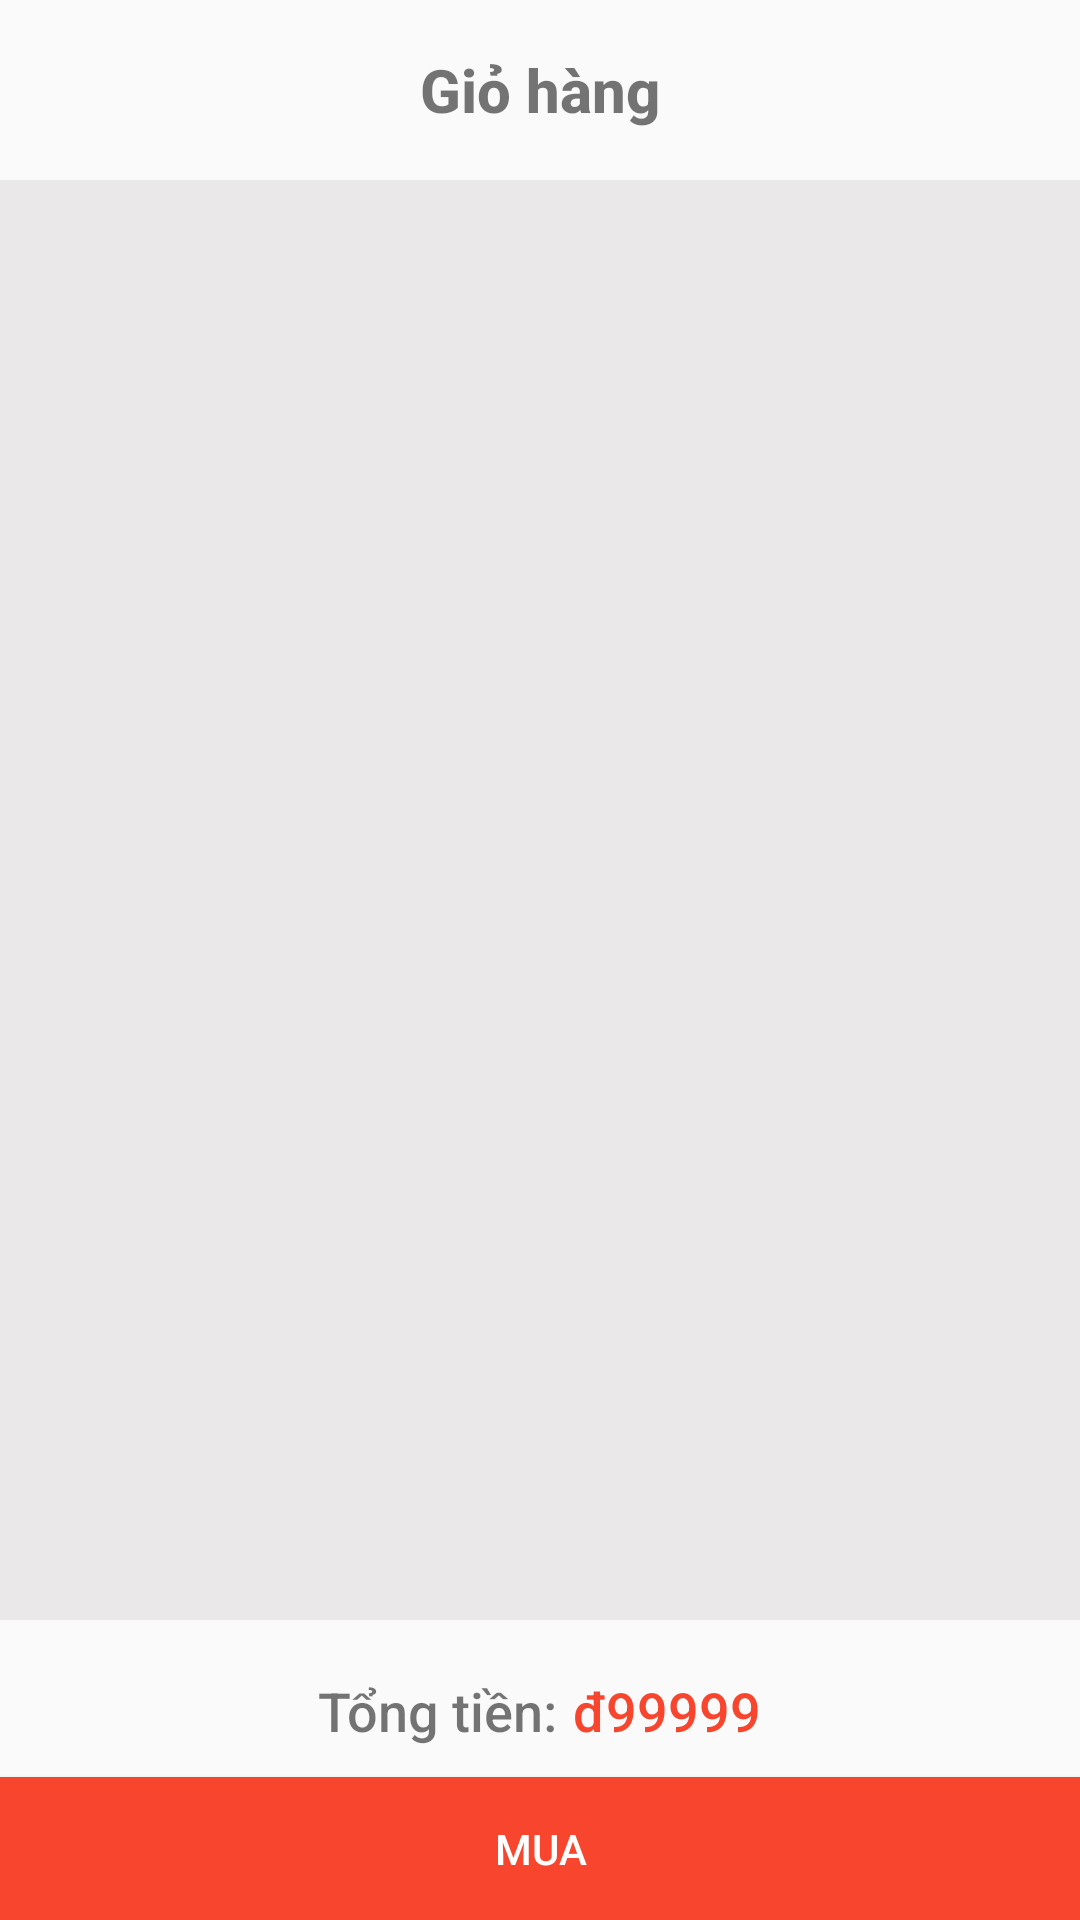

Android layout source for this screen:
<!-- AndroidManifest.xml: application theme Theme.MyShop2 -->
<!-- res/layout/activity_cart.xml -->
<?xml version="1.0" encoding="utf-8"?>
<LinearLayout xmlns:android="http://schemas.android.com/apk/res/android"
    xmlns:app="http://schemas.android.com/apk/res-auto"
    xmlns:tools="http://schemas.android.com/tools"
    android:layout_width="match_parent"
    android:layout_height="match_parent"
    android:orientation="vertical"
    tools:context=".ActivityPackage.CartActivity">
    <RelativeLayout
        android:layout_width="match_parent"
        android:elevation="8dp"
        android:layout_height="60dp">

        <ImageView
            android:id="@+id/btnBackCart"
            android:layout_width="20dp"
            android:layout_height="20dp"
            android:layout_centerVertical="true"
            android:layout_marginLeft="20dp"
            android:scaleType="centerCrop"
            android:src="@drawable/arrow" />

        <TextView
            android:layout_width="wrap_content"
            android:layout_height="wrap_content"
            android:layout_centerInParent="true"
            android:fontFamily="sans-serif-medium"
            android:text="Giỏ hàng"
            android:textSize="20sp"
            android:textStyle="bold" />
    </RelativeLayout>

    <ScrollView
        android:layout_width="match_parent"
        android:layout_height="match_parent"
        android:layout_marginBottom="100dp"
        android:background="#eae8e8">

        <androidx.recyclerview.widget.RecyclerView
            android:id="@+id/recycleCart"
            android:layout_width="match_parent"
            android:layout_height="match_parent" />
    </ScrollView>

    <RelativeLayout
        android:layout_width="match_parent"
        android:layout_marginTop="-100dp"
        android:elevation="8dp"
        android:layout_height="100dp">

        <RelativeLayout
            android:layout_width="wrap_content"

            android:layout_height="wrap_content"
            android:layout_above="@+id/btnTotalMua"
            android:layout_centerHorizontal="true">
            <TextView
                android:id="@+id/txt1"
                android:layout_width="wrap_content"
                android:layout_height="wrap_content"
                android:layout_marginRight="5dp"
                android:layout_marginBottom="10dp"
                android:fontFamily="sans-serif-medium"
                android:text="Tổng tiền:"
                android:textSize="18sp" />
            <TextView
                android:id="@+id/txtCartTotalPrice"
                android:layout_width="wrap_content"
                android:layout_height="wrap_content"
                android:layout_marginBottom="10dp"
                android:fontFamily="sans-serif-medium"
                android:layout_toRightOf="@+id/txt1"
                android:text="đ99999"
                android:textColor="#F7452E"
                android:textSize="18sp" />


        </RelativeLayout>

        <Button
            android:id="@+id/btnTotalMua"
            android:layout_width="match_parent"
            android:layout_height="wrap_content"
            android:layout_alignParentBottom="true"
            android:background="#F7452E"
            android:text="Mua"
            android:textColor="@color/white" />
    </RelativeLayout>
</LinearLayout>
<!-- resources referenced by this layout -->
<resources>
  <color name="white">#FFFFFFFF</color>
  <style name="Theme.MyShop2" parent="Theme.Design.Light.NoActionBar">
          
  
          <item name="colorPrimary">@color/purple_500</item>
          <item name="colorPrimaryVariant">@color/purple_700</item>
          <item name="colorOnPrimary">@color/white</item>
          
          <item name="colorSecondary">@color/teal_200</item>
          <item name="colorSecondaryVariant">@color/teal_700</item>
          <item name="colorOnSecondary">@color/black</item>
          
          <item name="android:statusBarColor" tools:targetApi="l">?attr/colorPrimaryVariant</item>
          
      </style>
  <color name="purple_500">#FF6200EE</color>
  <color name="purple_700">#FF3700B3</color>
  <color name="teal_200">#FF03DAC5</color>
  <color name="teal_700">#FF018786</color>
  <color name="black">#FF000000</color>
</resources>
